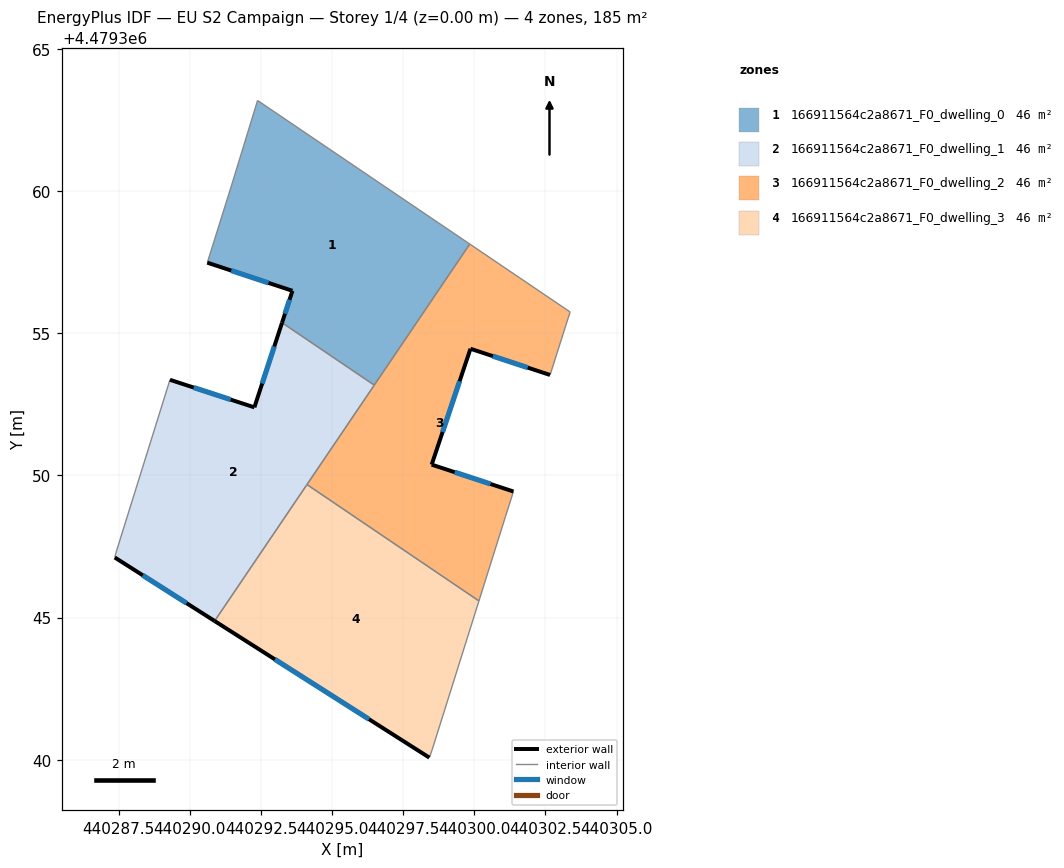
=== STOREY PLAN SPEC (per zone: floor XY polygon, exterior-wall plan segments, windows/doors) ===
zone 1: 166911564c2a8671_F0_dwelling_0  (46.2 m²)
  floor: (440296.48, 4479353.17) (440299.84, 4479358.13) (440292.38, 4479363.18) (440291.46, 4479360.17) (440290.61, 4479357.48) (440293.60, 4479356.49) (440293.24, 4479355.37)
  exterior wall: (440293.24, 4479355.37) – (440293.60, 4479356.49)  [1.2 m]
    window: (440293.34, 4479355.68) – (440293.50, 4479356.17)  [0.7 m²]
  exterior wall: (440293.60, 4479356.49) – (440290.61, 4479357.48)  [3.2 m]
    window: (440292.76, 4479356.77) – (440291.45, 4479357.20)  [1.8 m²]
  interior walls: 5
zone 2: 166911564c2a8671_F0_dwelling_1  (46.2 m²)
  floor: (440290.87, 4479344.88) (440296.48, 4479353.17) (440293.24, 4479355.37) (440292.27, 4479352.39) (440289.30, 4479353.36) (440287.43, 4479347.37) (440287.36, 4479347.11)
  exterior wall: (440292.27, 4479352.39) – (440293.24, 4479355.37)  [3.1 m]
    window: (440292.54, 4479353.23) – (440292.97, 4479354.53)  [1.8 m²]
  exterior wall: (440290.87, 4479344.88) – (440287.36, 4479347.11)  [4.2 m]
    window: (440289.88, 4479345.51) – (440288.34, 4479346.49)  [2.4 m²]
  exterior wall: (440289.30, 4479353.36) – (440292.27, 4479352.39)  [3.1 m]
    window: (440290.13, 4479353.09) – (440291.43, 4479352.66)  [1.8 m²]
  interior walls: 5
zone 3: 166911564c2a8671_F0_dwelling_2  (46.2 m²)
  floor: (440300.16, 4479345.59) (440301.10, 4479348.56) (440301.37, 4479349.43) (440298.50, 4479350.38) (440299.86, 4479354.45) (440302.66, 4479353.53) (440303.37, 4479355.75) (440299.84, 4479358.13) (440294.11, 4479349.68)
  exterior wall: (440302.66, 4479353.53) – (440299.86, 4479354.45)  [2.9 m]
    window: (440301.88, 4479353.79) – (440300.65, 4479354.19)  [1.7 m²]
  exterior wall: (440299.86, 4479354.45) – (440298.50, 4479350.38)  [4.3 m]
    window: (440299.48, 4479353.31) – (440298.88, 4479351.52)  [2.5 m²]
  exterior wall: (440298.50, 4479350.38) – (440301.37, 4479349.43)  [3.0 m]
    window: (440299.31, 4479350.11) – (440300.57, 4479349.70)  [1.7 m²]
  interior walls: 7
zone 4: 166911564c2a8671_F0_dwelling_3  (46.2 m²)
  floor: (440298.51, 4479340.34) (440300.16, 4479345.59) (440294.11, 4479349.68) (440290.87, 4479344.88) (440298.42, 4479340.08)
  exterior wall: (440298.42, 4479340.08) – (440290.87, 4479344.88)  [8.9 m]
    window: (440296.30, 4479341.43) – (440292.99, 4479343.53)  [5.2 m²]
  interior walls: 4

=== DERIVED (storey summary) ===
Building: EU S2 Campaign
Storey: 1 of 4  (floor level z = 0.00 m)
Storey gross floor area: 184.6 m²
Zones on this storey: 4
  - 166911564c2a8671_F0_dwelling_0: floor 46.2 m²; exterior wall 4.3 m (13.0 m²); 2 window(s) 2.5 m²; WWR 19.2%
  - 166911564c2a8671_F0_dwelling_1: floor 46.2 m²; exterior wall 10.4 m (31.2 m²); 3 window(s) 6.0 m²; WWR 19.2%
  - 166911564c2a8671_F0_dwelling_2: floor 46.2 m²; exterior wall 10.3 m (30.8 m²); 3 window(s) 5.9 m²; WWR 19.2%
  - 166911564c2a8671_F0_dwelling_3: floor 46.2 m²; exterior wall 8.9 m (26.8 m²); 1 window(s) 5.2 m²; WWR 19.2%
Zone adjacency (shared interzone walls):
  - 166911564c2a8671_F0_dwelling_0 ↔ 166911564c2a8671_F0_dwelling_1
  - 166911564c2a8671_F0_dwelling_0 ↔ 166911564c2a8671_F0_dwelling_2
  - 166911564c2a8671_F0_dwelling_1 ↔ 166911564c2a8671_F0_dwelling_2
  - 166911564c2a8671_F0_dwelling_1 ↔ 166911564c2a8671_F0_dwelling_3
  - 166911564c2a8671_F0_dwelling_2 ↔ 166911564c2a8671_F0_dwelling_3